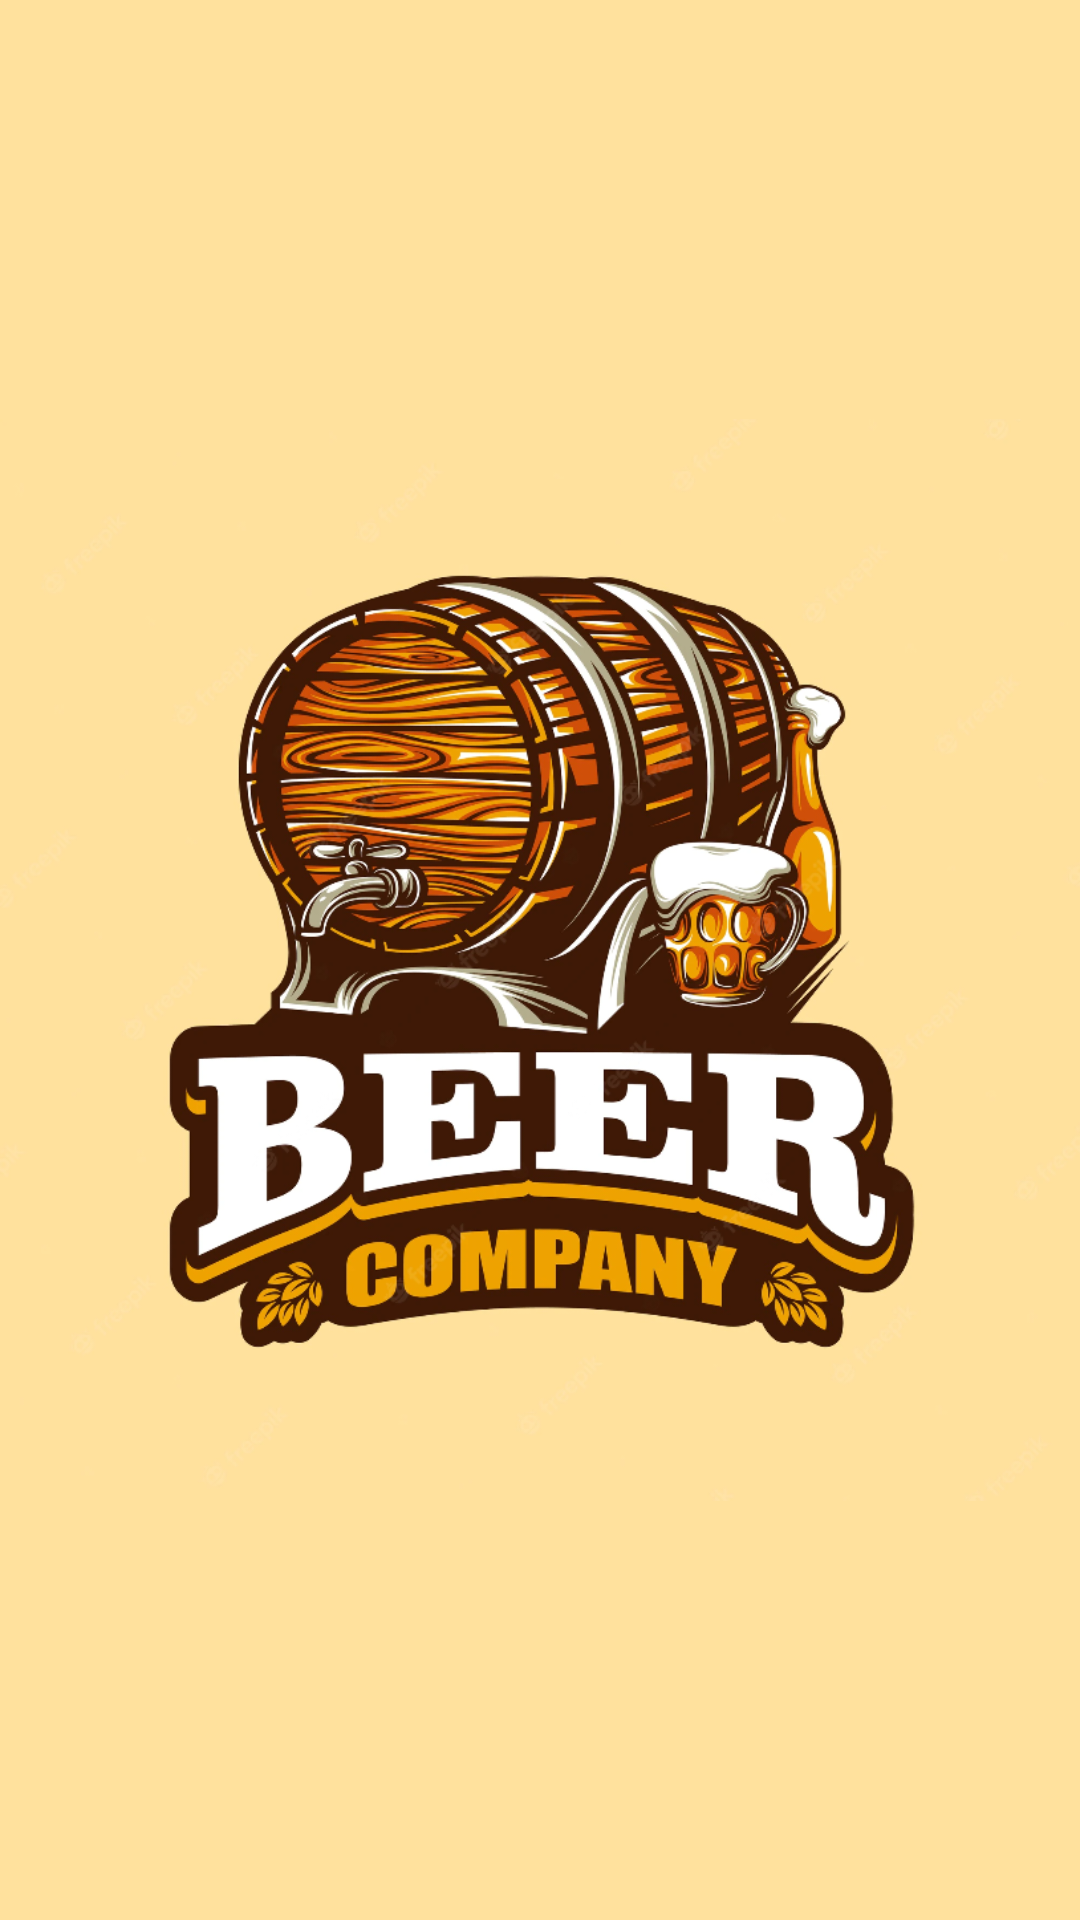

Produce the Android XML layout that renders to this screen, including the resource entries it uses.
<!-- AndroidManifest.xml: application theme Theme.BeerApp -->
<!-- res/layout/activity_splash_screen.xml -->
<?xml version="1.0" encoding="utf-8"?>
<androidx.constraintlayout.widget.ConstraintLayout xmlns:android="http://schemas.android.com/apk/res/android"
    xmlns:app="http://schemas.android.com/apk/res-auto"
    xmlns:tools="http://schemas.android.com/tools"
    android:layout_width="match_parent"
    android:layout_height="match_parent"
    android:background="#FFE19D"
    tools:context=".ui.SplashScreen">

    <ImageView
        android:layout_width="wrap_content"
        android:layout_height="wrap_content"
        android:src="@drawable/beer_place_holder"
        app:layout_constraintBottom_toBottomOf="parent"
        app:layout_constraintEnd_toEndOf="parent"
        app:layout_constraintStart_toStartOf="parent"
        app:layout_constraintTop_toTopOf="parent" />

</androidx.constraintlayout.widget.ConstraintLayout>
<!-- resources referenced by this layout -->
<resources>
  <!-- drawable beer_place_holder: png bitmap (drawable, 456931 bytes) -->
  <style name="Theme.BeerApp" parent="Theme.MaterialComponents.DayNight.DarkActionBar">
          
          <item name="colorPrimary">@color/purple_500</item>
          <item name="colorPrimaryVariant">@color/purple_700</item>
          <item name="colorOnPrimary">@color/white</item>
          
          <item name="colorSecondary">@color/teal_200</item>
          <item name="colorSecondaryVariant">@color/teal_700</item>
          <item name="colorOnSecondary">@color/black</item>
          
          <item name="android:statusBarColor" tools:targetApi="l">?attr/colorPrimaryVariant</item>
          
      </style>
  <color name="purple_500">#FF6200EE</color>
  <color name="purple_700">#FF3700B3</color>
  <color name="white">#FFFFFFFF</color>
  <color name="teal_200">#FF03DAC5</color>
  <color name="teal_700">#FF018786</color>
  <color name="black">#FF000000</color>
</resources>
